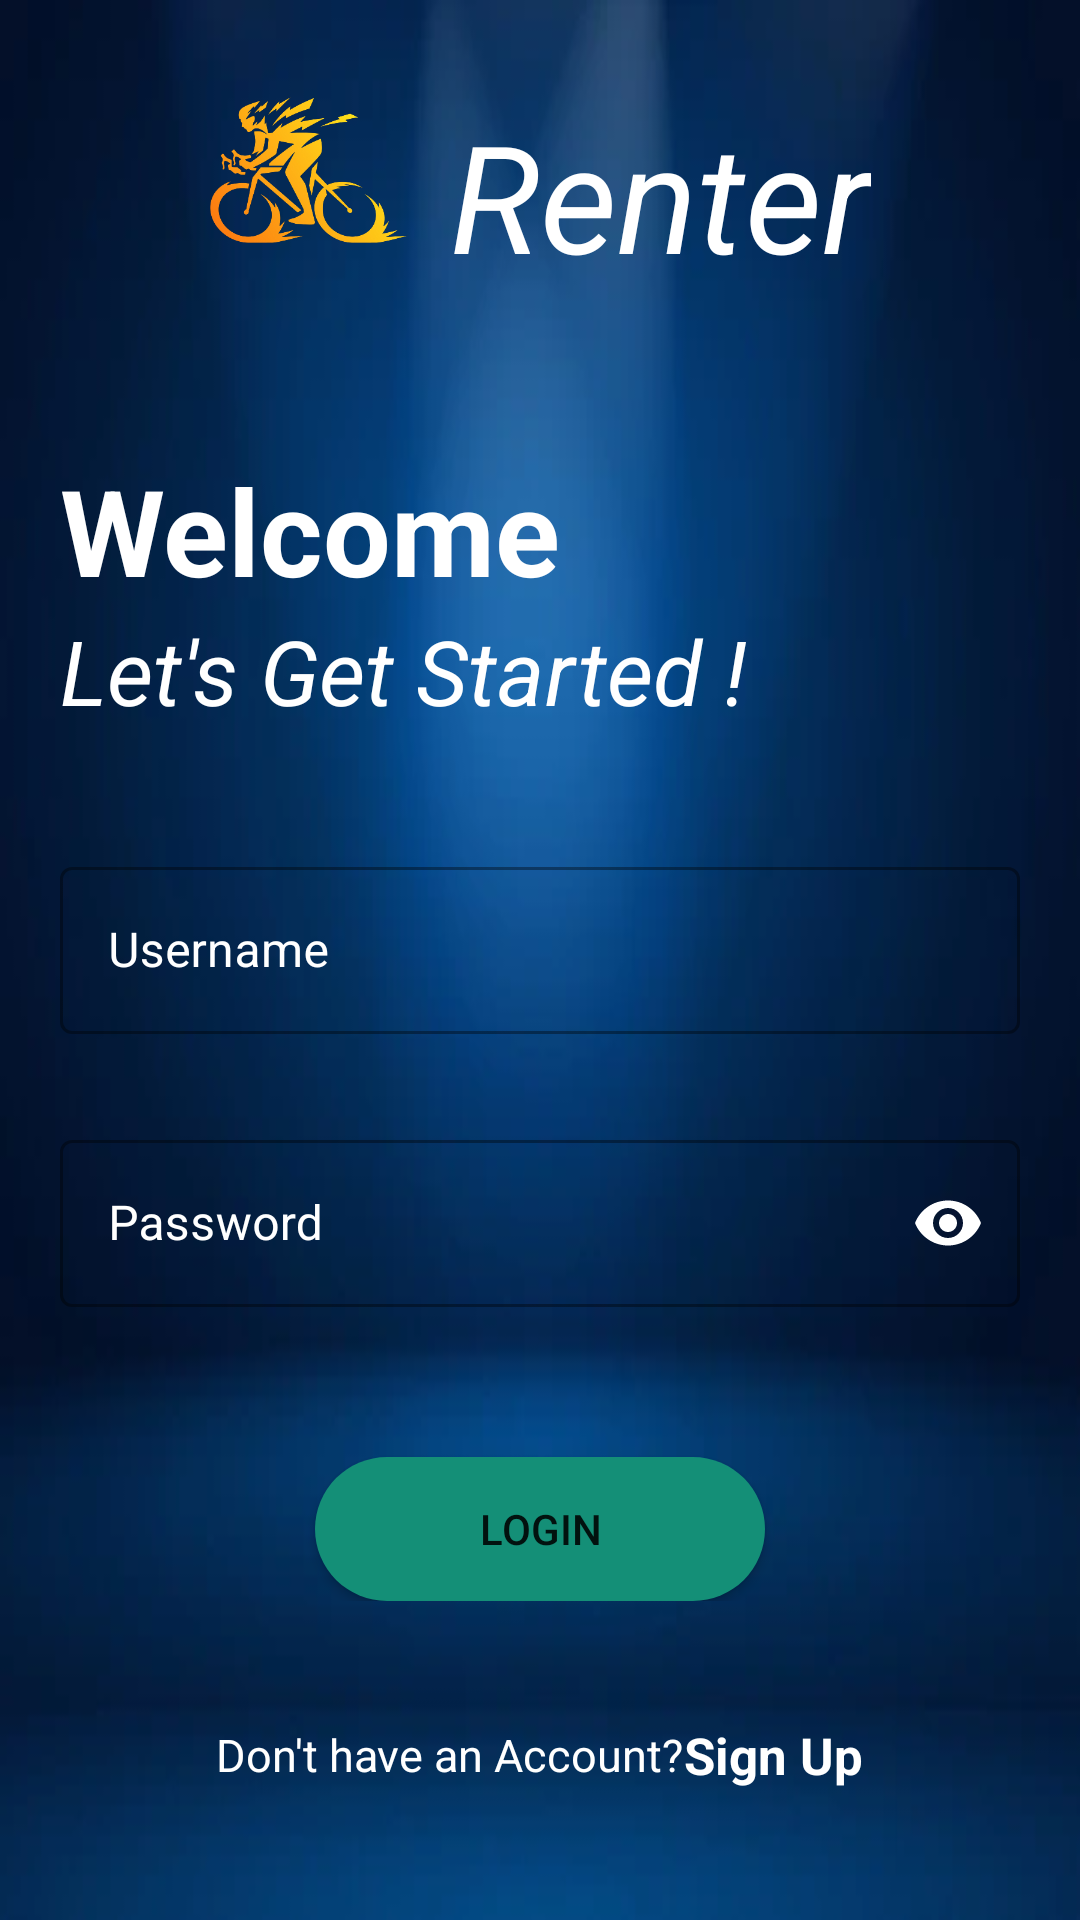

The Android layout XML behind this screen, and the referenced resources:
<!-- AndroidManifest.xml: application theme Theme.Bicycle -->
<!-- res/layout/activity_login.xml -->
<?xml version="1.0" encoding="utf-8"?>
<ScrollView xmlns:android="http://schemas.android.com/apk/res/android"
    xmlns:app="http://schemas.android.com/apk/res-auto"
    xmlns:tools="http://schemas.android.com/tools"
    android:layout_width="match_parent"
    android:layout_height="match_parent"
    android:background="@drawable/red"
    tools:context="com.Bicycle.Login">

    <LinearLayout
        android:layout_width="match_parent"
        android:layout_height="wrap_content"
        android:orientation="vertical">

        <RelativeLayout
            android:layout_width="match_parent"
            android:layout_height="wrap_content">


            <ImageView
                android:id="@+id/logo"
                android:layout_width="100dp"
                android:layout_height="100dp"
                android:layout_centerVertical="true"
                android:layout_marginStart="50dp"
                android:layout_marginTop="30dp"
                android:src="@drawable/detailed" />

            <TextView
                android:layout_width="wrap_content"
                android:layout_height="wrap_content"
                android:layout_centerVertical="true"
                android:layout_toEndOf="@+id/logo"
                android:text="Renter"
                android:textColor="@color/white"
                android:textSize="50sp"
                android:textStyle="italic" />

        </RelativeLayout>

        <LinearLayout
            android:layout_width="match_parent"
            android:layout_height="wrap_content"
            android:orientation="vertical"
            android:padding="20dp">

            <TextView
                android:layout_width="wrap_content"
                android:layout_height="wrap_content"
                android:text="Welcome"
                android:textColor="@color/white"
                android:textSize="40sp"
                android:textStyle="bold" />

            <TextView
                android:layout_width="wrap_content"
                android:layout_height="wrap_content"
                android:text="Let's Get Started !"
                android:textColor="@color/white"
                android:textSize="30sp"
                android:textStyle="italic" />

        </LinearLayout>

        <LinearLayout
            android:layout_width="match_parent"
            android:layout_height="wrap_content"
            android:orientation="vertical"
            android:padding="20dp">

            <com.google.android.material.textfield.TextInputLayout
                android:id="@+id/log_username"
                style="@style/Widget.MaterialComponents.TextInputLayout.OutlinedBox"
                android:layout_width="match_parent"
                android:layout_height="wrap_content"
                android:hint="Username"
                android:textColorHint="@color/white">

                <com.google.android.material.textfield.TextInputEditText
                    android:layout_width="match_parent"
                    android:layout_height="wrap_content"
                    android:inputType="text" />

            </com.google.android.material.textfield.TextInputLayout>

            <com.google.android.material.textfield.TextInputLayout
                android:id="@+id/log_pass"
                style="@style/Widget.MaterialComponents.TextInputLayout.OutlinedBox"
                android:layout_width="match_parent"
                android:layout_height="wrap_content"
                android:layout_marginTop="30dp"
                android:hint="Password"
                android:longClickable="false"
                android:textColorHint="@color/white"
                app:passwordToggleEnabled="true"
                app:passwordToggleTint="@color/white"
                >

                <com.google.android.material.textfield.TextInputEditText
                    android:layout_width="match_parent"
                    android:layout_height="wrap_content"
                    android:inputType="textPassword" />

            </com.google.android.material.textfield.TextInputLayout>

            <Button
                android:id="@+id/loginbtn"
                android:layout_width="150dp"
                android:layout_height="wrap_content"
                android:layout_gravity="center"
                android:layout_marginTop="50dp"
                android:onClick="loginUser"
                android:text="Login"
                android:background="@drawable/green_btn"/>

        </LinearLayout>

        <LinearLayout
            android:layout_width="match_parent"
            android:layout_height="wrap_content"
            android:padding="20dp"
            android:orientation="horizontal"
            android:gravity="center">

            <TextView
                android:layout_width="wrap_content"
                android:layout_height="wrap_content"
                android:textSize="15sp"
                android:textColor="@color/white"
                android:text="Don't have an Account?"/>

            <TextView
                android:id="@+id/signupbtn"
                android:layout_width="wrap_content"
                android:layout_height="wrap_content"
                android:textColor="@color/white"
                android:textSize="17sp"
                android:textStyle="bold"
                android:text="Sign Up" />

        </LinearLayout>
    </LinearLayout>
</ScrollView>
<!-- resources referenced by this layout -->
<resources>
  <!-- drawable detailed: jpg bitmap (drawable, 68357 bytes) -->
  <!-- drawable green_btn (drawable) -->
  <?xml version="1.0" encoding="utf-8"?>
  <shape xmlns:android="http://schemas.android.com/apk/res/android">
  
      <solid android:color="#148F77"/>
      <corners android:radius="45dp"/>
  </shape>
  <!-- drawable red: webp bitmap (drawable, 6878 bytes) -->
  <style name="Theme.Bicycle" parent="Theme.MaterialComponents.DayNight.NoActionBar">
          
          <item name="colorPrimary">@color/purple_500</item>
          <item name="colorPrimaryVariant">@color/purple_700</item>
          <item name="colorOnPrimary">@color/white</item>
          
          <item name="colorSecondary">@color/teal_200</item>
          <item name="colorSecondaryVariant">@color/teal_700</item>
          <item name="colorOnSecondary">@color/black</item>
          
          <item name="android:statusBarColor">?attr/colorPrimaryVariant</item>
          
      </style>
  <!-- not gathered from this repository: default colours our renderer supplied (Android Studio template values) -->
  <color name="purple_500">#FF6200EE</color>
  <color name="purple_700">#FF3700B3</color>
  <color name="teal_200">#FF03DAC5</color>
  <color name="teal_700">#FF018786</color>
  <color name="black">#FF000000</color>
  <color name="white">#FFFFFFFF</color>
</resources>
